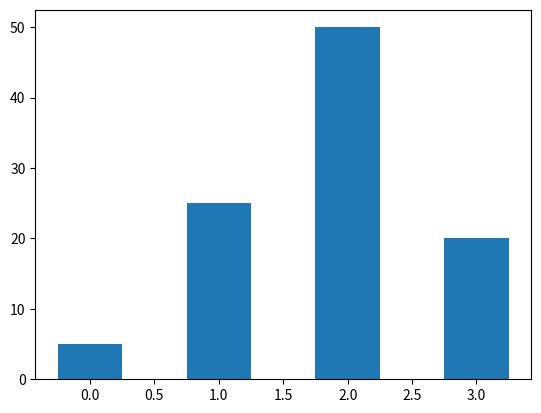

This chart was generated by the following Python code:
import matplotlib.pyplot as plot

data = [5., 25., 50., 20.]

plot.bar(range(len(data)), data, width=0.5)
plot.show()
